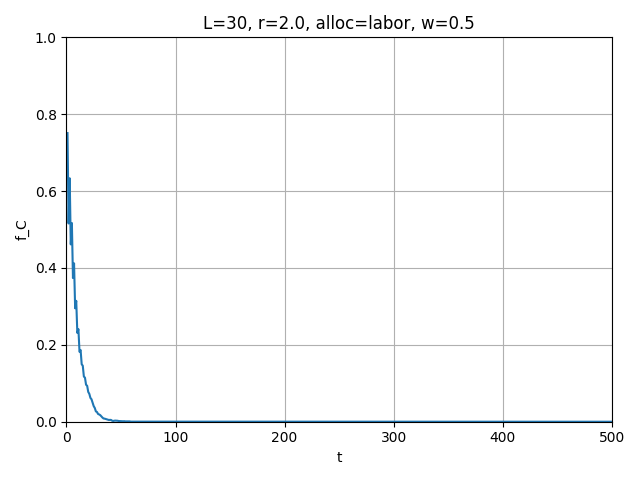

The data file committed next to this chart (first rows):
t, mean_fC
1, 0.7509
2, 0.5158
3, 0.6333
4, 0.4613
5, 0.5169
6, 0.3738
7, 0.412
8, 0.2951
9, 0.3144
10, 0.2311
11, 0.2407
12, 0.182
13, 0.1864
14, 0.1496
15, 0.1456
16, 0.1176
17, 0.1147
18, 0.09622
19, 0.09356
20, 0.07756
21, 0.07244
22, 0.062
23, 0.05844
24, 0.04911
25, 0.04067
26, 0.03578
27, 0.02689
28, 0.02533
29, 0.02022
30, 0.01889
31, 0.01711
32, 0.01378
33, 0.01089
34, 0.008444
35, 0.008
36, 0.007111
37, 0.006222
38, 0.005556
39, 0.004444
40, 0.004889
41, 0.004444
42, 0.002444
43, 0.002
44, 0.002667
45, 0.002889
46, 0.002667
47, 0.002444
48, 0.001778
49, 0.001556
50, 0.001333
51, 0.001333
52, 0.001111
53, 0.001333
54, 0.0008889
55, 0.0008889
56, 0.0008889
57, 0.0008889
58, 0.0008889
59, 0.0002222
60, 0.0002222
... 440 more rows
